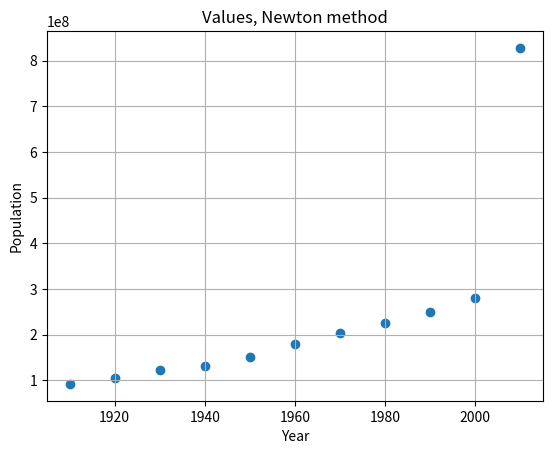

The script that saved this image: (Note: this script raises an exception after producing the figure.)
#! python3

import matplotlib.pyplot as plt

def div_diff(xs, ys, k_start, k_end):
    if k_start == k_end:
        return ys[k_start]
    return (div_diff(xs, ys, k_start + 1, k_end) - div_diff(xs, ys, k_start, k_end-1))/(xs[k_end] - xs[k_start])

def Newton(xs, diffs, x_tgt):
    res = diffs[0]
    mult = 1.

    for i in range(1, len(xs)):
        mult *= x_tgt - xs[i - 1]
        res += diffs[i] * mult

    return res

def main():
    years      = [1910., 1920., 1930., 1940., 1950., 1960., 1970., 1980., 1990., 2000.]
    population = [92228496., 106021537., 123202624., 132164569., 151325798., 179323175., 203211926., 226545805., 248709873., 281421906., 308745538.]

    diffs = [0] * (len(years) + 1)
    predict = [0] * (len(years) + 1)

    for i in range(len(years)):
        diffs[i] = div_diff(years, population, 0, i)

    years.append(2010)

    for i in range(11):
        predict[i] = Newton(years, diffs, 1910 + i * 10)
        print(f"year = {years[i]}, population = {predict[i]}")

    plt.scatter(years, predict)
    plt.grid()
    
    plt.title("Values, Newton method")
    plt.ylabel("Population")
    plt.xlabel("Year")

    # plt.show()
    plt.savefig("img/NewtonValue.png")

if __name__ == "__main__":
    main()
